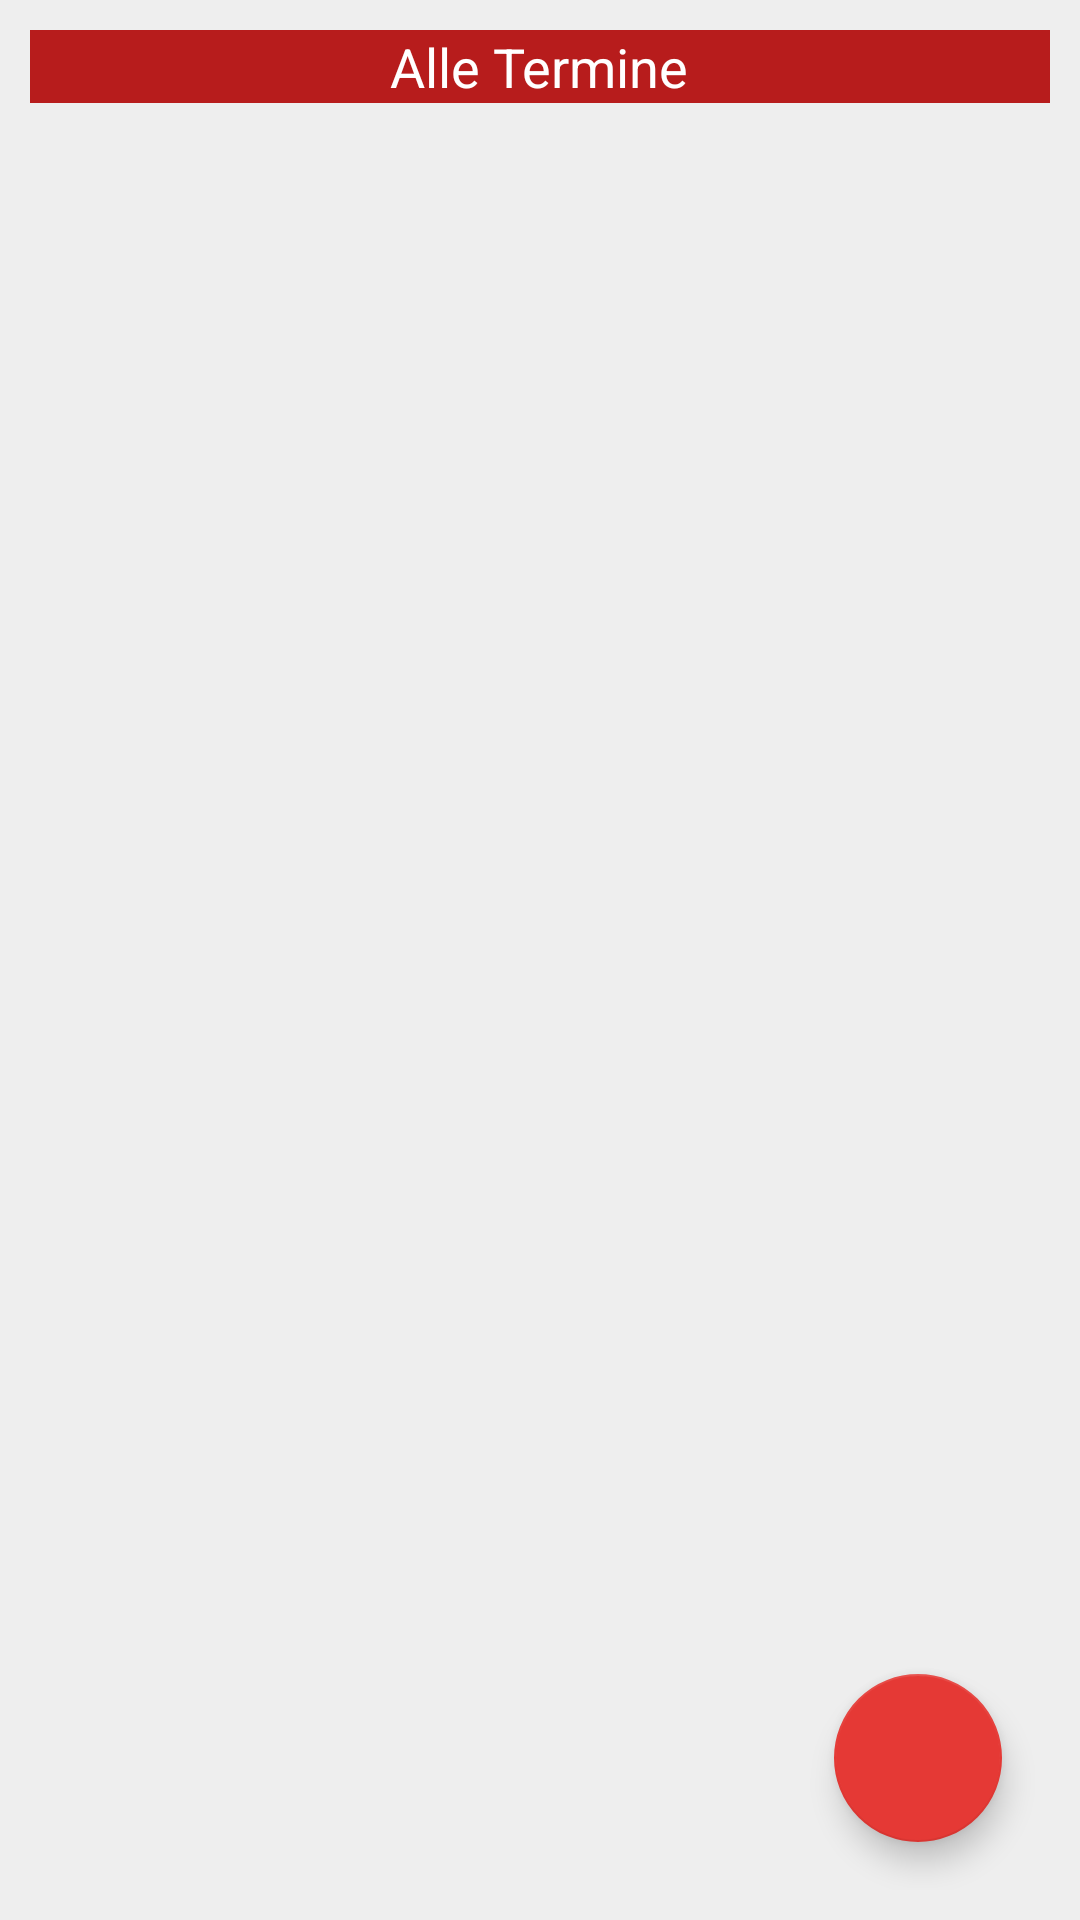

Produce the Android XML layout that renders to this screen, including the resource entries it uses.
<!-- AndroidManifest.xml: application theme AppTheme -->
<!-- res/layout/fragment022.xml -->
<?xml version="1.0" encoding="utf-8"?>
<LinearLayout xmlns:android="http://schemas.android.com/apk/res/android"
    android:scrollbars="vertical"
    android:layout_width="match_parent"
    android:layout_height="match_parent"
    android:background="@color/colorPrimary"
    android:orientation="vertical" >


    <LinearLayout
        android:layout_width="match_parent"
        android:layout_height="match_parent"
        android:layout_marginBottom="10dp"
        android:layout_marginLeft="10dp"
        android:layout_marginRight="10dp"
        android:layout_marginTop="10dp"
        android:baselineAligned="false"
        android:orientation="vertical" >

        <LinearLayout
            android:layout_width="match_parent"
            android:layout_height="wrap_content"
            android:background="@drawable/border_fragment01_overviewtitle"
            android:orientation="vertical" >

            <TextView
                android:id="@+id/TextView01"
                android:layout_width="wrap_content"
                android:layout_height="wrap_content"
                android:layout_gravity="center"
                android:text="@string/fragment02_allDates"
                android:textAppearance="?android:attr/textAppearanceMedium"
                android:textColor="@color/colorPrimaryLight" />
        </LinearLayout>

        <LinearLayout
            android:layout_width="match_parent"
            android:layout_height="wrap_content"
            android:background="@drawable/border_fragment01_posts"
            android:orientation="vertical" >

            <ListView
                android:id="@+id/listView1"
                android:layout_width="match_parent"
                android:layout_height="wrap_content"
                android:layout_marginLeft="3dp"
                android:minHeight="20dp">
            </ListView>

        </LinearLayout>

        <Space
            android:layout_width="0dp"
            android:layout_height="0dp"
            android:layout_weight="1" />

        <android.support.design.widget.FloatingActionButton
            android:id="@+id/fab_add_termin"
            android:layout_width="wrap_content"
            android:layout_height="wrap_content"
            android:layout_gravity="bottom|end"
            android:layout_margin="@dimen/fab_margin"
            android:src="@drawable/ic_add_white"
            />

    </LinearLayout>
</LinearLayout>
<!-- resources referenced by this layout -->
<resources>
  <color name="colorPrimary">#EEEEEE</color>
  <color name="colorPrimaryLight">#FFFFFF</color>
  <dimen name="fab_margin">16dp</dimen>
  <!-- drawable border_fragment01_overviewtitle (drawable) -->
  <?xml version="1.0" encoding="utf-8"?>
      <layer-list xmlns:android="http://schemas.android.com/apk/res/android" >
          <item>
              <shape android:shape="rectangle">
                  <solid android:color="@color/colorPrimaryDark" />
              </shape>
          </item>
          <item android:left="2dp" android:right="2dp"  android:top="2dp" android:bottom="2dp">
              <shape android:shape="rectangle">
                  <solid android:color="@color/colorPrimaryDark" />
              </shape>
          </item>
  
      </layer-list>
  <!-- drawable border_fragment01_posts (drawable) -->
  <?xml version="1.0" encoding="utf-8"?>
      <layer-list xmlns:android="http://schemas.android.com/apk/res/android" >
          <item>
              <shape android:shape="rectangle">
                  <solid android:color="#CABBBBBB"/>
                  <corners android:radius="2dp" />
              </shape>
          </item>
  
          <item
              android:left="0dp"
              android:right="2dp"
              android:top="0dp"
              android:bottom="2dp">
              <shape android:shape="rectangle">
                  <solid android:color="@color/colorPrimaryLight"/>
                  <corners android:radius="2dp" />
              </shape>
          </item>
      </layer-list>
  <string name="fragment02_allDates">Alle Termine</string>
  <style name="AppTheme" parent="Theme.AppCompat.Light.DarkActionBar">
          
          <item name="colorPrimary">@color/colorPrimary</item>
          <item name="colorPrimaryDark">@color/colorPrimaryDarkTransparent</item>
          <item name="colorAccent">@color/colorAccent</item>
          <item name="android:textColor">@color/colorActionBar</item>
          <item name="android:dialogTheme">@style/AppTheme.DialogTheme</item>
  
      </style>
  <color name="colorPrimaryDark">#B71C1C</color>
  <color name="colorPrimaryDarkTransparent">#80000000</color>
  <color name="colorAccent">#E53935</color>
  <color name="colorActionBar">#000000</color>
  <style name="AppTheme.DialogTheme" parent="Theme.AppCompat.Light.Dialog">
          <item name="colorPrimary">@color/colorPrimary</item>
          <item name="colorPrimaryDark">@color/colorPrimaryDark</item>
          <item name="colorAccent">@color/colorAccent</item>
      </style>
</resources>
